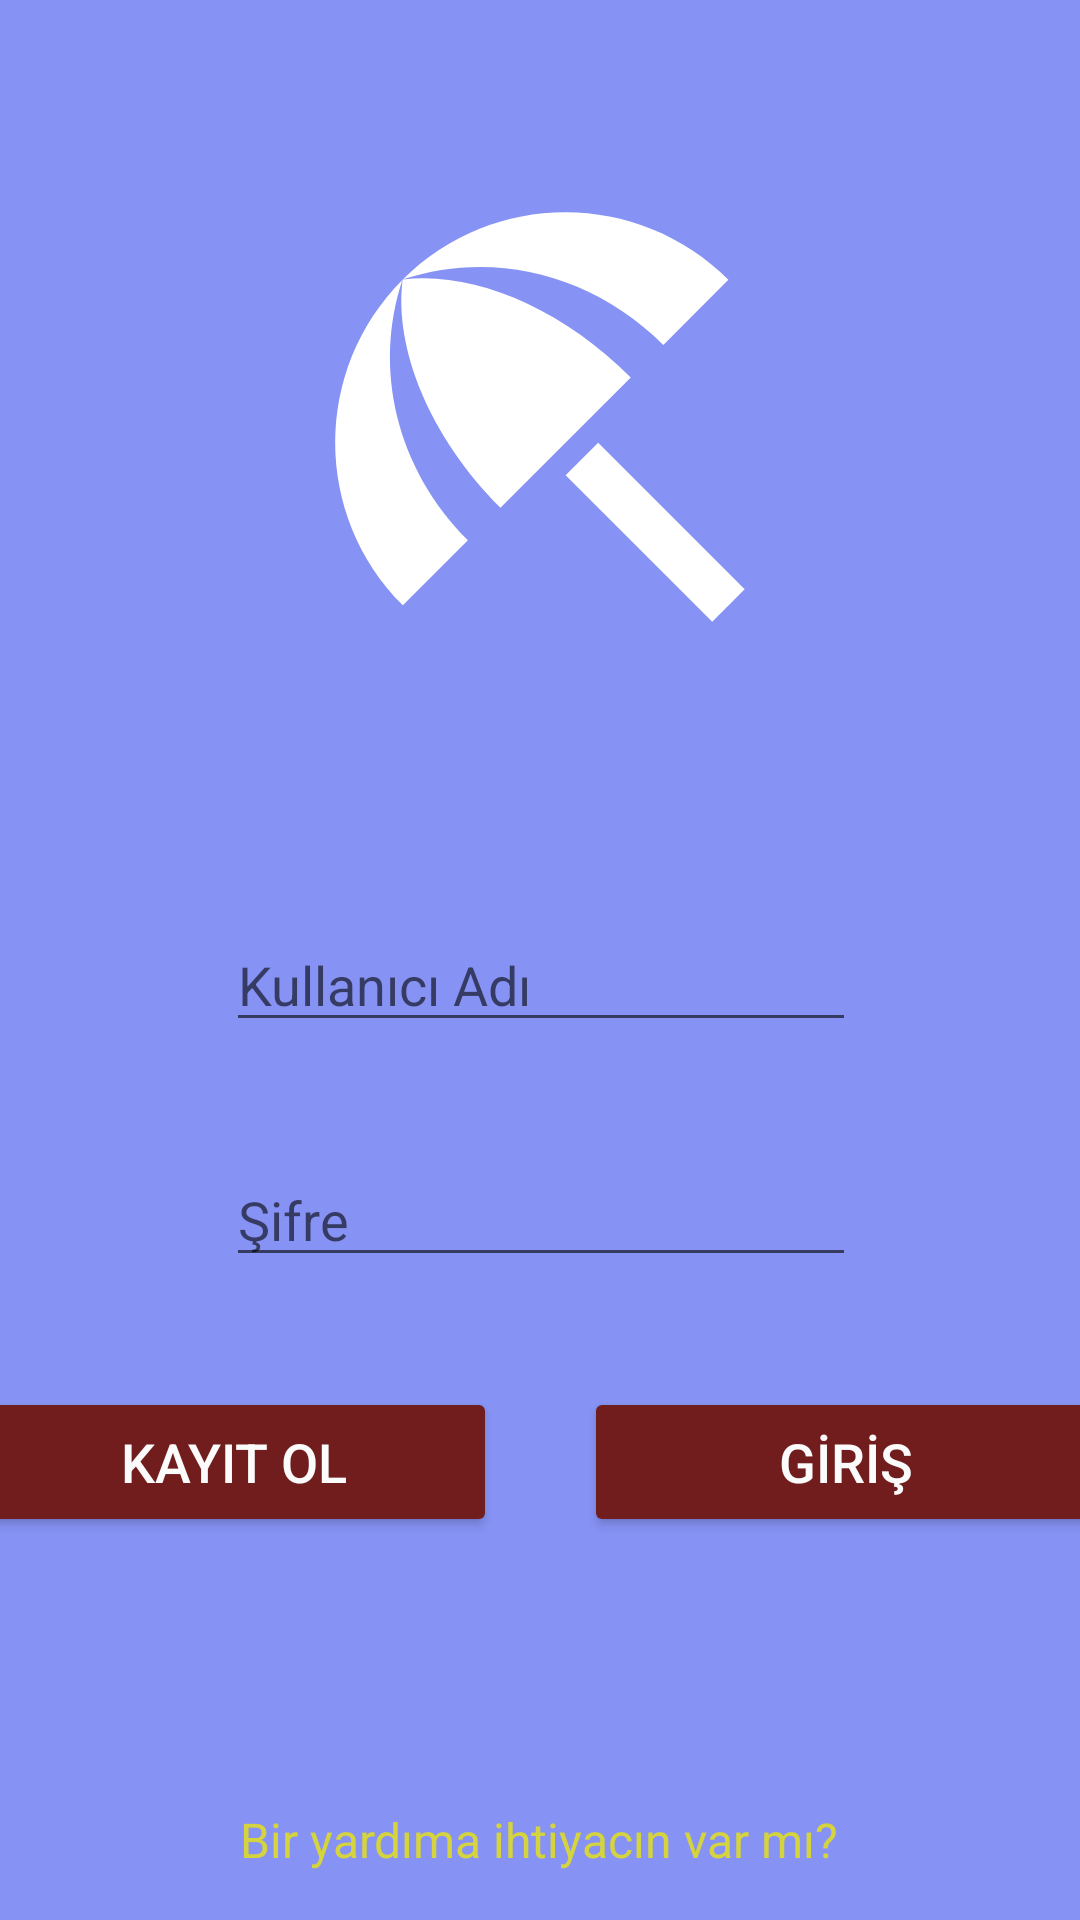

Write the Android layout XML for this screen, with the resource values it uses.
<!-- AndroidManifest.xml: application theme Theme.Krescepte -->
<!-- res/layout/activity_main.xml -->
<?xml version="1.0" encoding="utf-8"?>
<androidx.constraintlayout.widget.ConstraintLayout xmlns:android="http://schemas.android.com/apk/res/android"
    xmlns:app="http://schemas.android.com/apk/res-auto"
    xmlns:tools="http://schemas.android.com/tools"
    android:layout_width="match_parent"
    android:layout_height="match_parent"
    android:background="#8693F4"
    tools:context=".MainActivity">

    <EditText
        android:id="@+id/editTextKullaniciAdi"
        android:layout_width="wrap_content"
        android:layout_height="wrap_content"
        android:layout_marginTop="76dp"
        android:ems="10"
        android:hint="Kullanıcı Adı"
        android:inputType="textPersonName|textEmailSubject"
        app:layout_constraintEnd_toEndOf="parent"
        app:layout_constraintHorizontal_bias="0.502"
        app:layout_constraintStart_toStartOf="parent"
        app:layout_constraintTop_toBottomOf="@+id/imageView" />

    <EditText
        android:id="@+id/editTextPassword"
        android:layout_width="wrap_content"
        android:layout_height="wrap_content"
        android:layout_marginTop="48dp"
        android:layout_marginBottom="48dp"
        android:ems="10"
        android:hint="Şifre"
        android:inputType="textPassword"
        app:layout_constraintBottom_toTopOf="@+id/buttonKayıtOl"
        app:layout_constraintEnd_toEndOf="parent"
        app:layout_constraintHorizontal_bias="0.502"
        app:layout_constraintStart_toStartOf="parent"
        app:layout_constraintTop_toBottomOf="@+id/editTextKullaniciAdi" />

    <ImageView
        android:id="@+id/imageView"
        android:layout_width="190dp"
        android:layout_height="182dp"
        android:layout_marginTop="48dp"
        app:layout_constraintEnd_toEndOf="parent"
        app:layout_constraintHorizontal_bias="0.5"
        app:layout_constraintStart_toStartOf="parent"
        app:layout_constraintTop_toTopOf="parent"
        app:srcCompat="@drawable/resim" />

    <TextView
        android:id="@+id/textView"
        android:layout_width="wrap_content"
        android:layout_height="wrap_content"
        android:layout_marginBottom="16dp"
        android:text="Bir yardıma ihtiyacın var mı?"
        android:textColor="#D5D33E"
        android:textSize="16sp"
        app:layout_constraintBottom_toBottomOf="parent"
        app:layout_constraintEnd_toEndOf="parent"
        app:layout_constraintHorizontal_bias="0.497"
        app:layout_constraintStart_toStartOf="parent" />

    <Button
        android:id="@+id/buttonKayıtOl"
        android:layout_width="175dp"
        android:layout_height="50dp"
        android:layout_marginBottom="90dp"
        android:backgroundTint="#711D1D"
        android:text="KAYIT OL"
        android:textColor="#FBFBFB"
        android:textSize="18sp"
        app:layout_constraintBottom_toTopOf="@+id/textView"
        app:layout_constraintEnd_toStartOf="@+id/buttonGiris"
        app:layout_constraintHorizontal_bias="0.5"
        app:layout_constraintStart_toStartOf="parent" />

    <Button
        android:id="@+id/buttonGiris"
        android:layout_width="175dp"
        android:layout_height="50dp"
        android:layout_marginStart="29dp"
        android:layout_marginBottom="90dp"
        android:backgroundTint="#711D1D"
        android:text="GİRİŞ"
        android:textColor="#FBFBFB"
        android:textSize="18sp"
        app:layout_constraintBottom_toTopOf="@+id/textView"
        app:layout_constraintEnd_toEndOf="parent"
        app:layout_constraintHorizontal_bias="0.5"
        app:layout_constraintStart_toEndOf="@+id/buttonKayıtOl" />

</androidx.constraintlayout.widget.ConstraintLayout>
<!-- resources referenced by this layout -->
<resources>
  <!-- drawable resim (drawable) -->
  <vector android:height="128dp" android:tint="#FFFFFF"
      android:viewportHeight="24" android:viewportWidth="24"
      android:width="128dp" xmlns:android="http://schemas.android.com/apk/res/android">
      <path android:fillColor="@android:color/white" android:pathData="M13.127,14.56l1.43,-1.43 6.44,6.443L19.57,21zM17.42,8.83l2.86,-2.86c-3.95,-3.95 -10.35,-3.96 -14.3,-0.02 3.93,-1.3 8.31,-0.25 11.44,2.88zM5.95,5.98c-3.94,3.95 -3.93,10.35 0.02,14.3l2.86,-2.86C5.7,14.29 4.65,9.91 5.95,5.98zM5.97,5.96l-0.01,0.01c-0.38,3.01 1.17,6.88 4.3,10.02l5.73,-5.73c-3.13,-3.13 -7.01,-4.68 -10.02,-4.3z"/>
  </vector>
  <style name="Theme.Krescepte" parent="Theme.MaterialComponents.DayNight.DarkActionBar">
          
          <item name="colorPrimary">@color/purple_500</item>
          <item name="colorPrimaryVariant">@color/purple_700</item>
          <item name="colorOnPrimary">@color/white</item>
          
          <item name="colorSecondary">@color/teal_200</item>
          <item name="colorSecondaryVariant">@color/teal_700</item>
          <item name="colorOnSecondary">@color/black</item>
          
          <item name="android:statusBarColor" tools:targetApi="l">?attr/colorPrimaryVariant</item>
          
          <item name="windowNoTitle">true</item>
          <item name="windowActionBar">false</item>
  
      </style>
  <!-- not gathered from this repository: default colours our renderer supplied (Android Studio template values) -->
  <color name="purple_500">#FF6200EE</color>
  <color name="purple_700">#FF3700B3</color>
  <color name="teal_200">#FF03DAC5</color>
  <color name="teal_700">#FF018786</color>
  <color name="black">#FF000000</color>
  <color name="white">#FFFFFFFF</color>
</resources>
